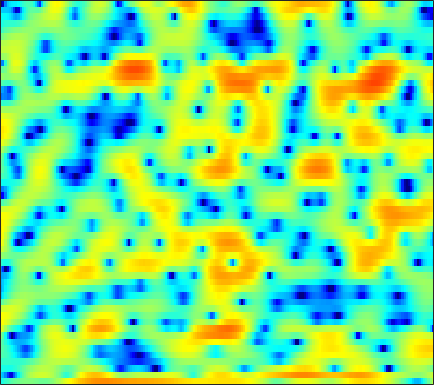

The table this chart was drawn from, first rows:
-4.6711, -4.0146, -3.2602, -2.6239, -2.2083, -1.7199, -1.2992, -1.0249, -0.68935, -0.41788, -0.22761, -0.12651, -0.061372, -0.06663, -0.12946, -0.27166, -0.46422, -0.62503, -0.8234, -0.95597, -0.97514, -0.88414, -0.59801, -0.16307
-7.08, -8.171, -10.31, -13.67, -17.01, -17.32, -12.13, -8.964, -5.832, -3.5, -1.709, -0.6282, 0.539, 1.444, 1.978, 2.524, 2.905, 3.097, 3.233, 3.246, 3.144, 2.992, 2.684, 2.243
-4.211, -4.281, -4.396, -4.46, -4.444, -4.277, -3.914, -3.525, -2.88, -2.146, -1.39, -0.8377, -0.1417, 0.4879, 0.9081, 1.396, 1.796, 2.036, 2.272, 2.406, 2.435, 2.388, 2.225, 1.947
-3.246, -3.201, -3.192, -3.225, -3.264, -3.324, -3.368, -3.377, -3.336, -3.216, -3.009, -2.798, -2.431, -1.976, -1.589, -1.029, -0.4541, -0.02665, 0.519, 1.012, 1.439, 1.712, 2.011, 2.23
-1.941, -2.161, -2.553, -3.068, -3.54, -4.304, -5.234, -6.046, -7.286, -8.671, -9.984, -10.62, -10.45, -9.068, -7.649, -5.711, -3.924, -2.73, -1.331, -0.1336, 0.8722, 1.526, 2.266, 2.873
-1.476, -1.938, -2.651, -3.477, -4.164, -5.187, -6.344, -7.31, -8.768, -10.44, -12.18, -13.18, -13.22, -11.56, -9.754, -7.353, -5.212, -3.797, -2.158, -0.7468, 0.453, 1.236, 2.13, 2.876
-1.436, -2.36, -3.708, -5.096, -6.081, -7.192, -7.991, -8.378, -8.66, -8.686, -8.507, -8.224, -7.633, -6.821, -6.06, -4.895, -3.65, -2.691, -1.455, -0.2852, 0.7749, 1.496, 2.326, 2.998
0.1809, -1.671, -4.888, -9.483, -14.86, -29.68, -16.99, -13.27, -10.88, -9.866, -9.581, -9.558, -9.431, -8.707, -7.667, -5.87, -3.955, -2.575, -0.8971, 0.5645, 1.779, 2.536, 3.345, 3.917
4.371, 3.214, 1.543, -0.1688, -1.344, -2.616, -3.527, -4.107, -4.941, -6.101, -7.929, -9.911, -13.42, -15.04, -12.37, -8.29, -5.198, -3.387, -1.448, 0.0844, 1.288, 1.989, 2.679, 3.126
5.541, 5.001, 4.225, 3.403, 2.787, 1.957, 1.103, 0.4413, -0.4699, -1.419, -2.37, -3.061, -3.879, -4.487, -4.74, -4.829, -4.708, -4.472, -3.998, -3.389, -2.69, -2.158, -1.513, -0.9997
5.14, 4.974, 4.696, 4.36, 4.064, 3.604, 3.07, 2.612, 1.917, 1.121, 0.2213, -0.5488, -1.718, -3.114, -4.348, -6.341, -8.886, -11.14, -13.41, -12.22, -9.369, -7.52, -5.665, -4.458
2.945, 3.177, 3.431, 3.602, 3.66, 3.642, 3.513, 3.337, 2.983, 2.48, 1.821, 1.217, 0.2415, -0.9688, -2.062, -3.748, -5.646, -7.035, -8.167, -7.885, -6.648, -5.624, -4.507, -3.814
-1.981, -1.12, -0.1088, 0.7278, 1.233, 1.765, 2.126, 2.29, 2.377, 2.318, 2.114, 1.881, 1.476, 0.9886, 0.5811, 0.02125, -0.5006, -0.8242, -1.132, -1.298, -1.31, -1.26, -1.213, -1.258
-7.528, -5.847, -4.016, -2.566, -1.66, -0.6757, 0.07173, 0.4973, 0.916, 1.183, 1.308, 1.325, 1.255, 1.127, 1.002, 0.8211, 0.6495, 0.5454, 0.4461, 0.3997, 0.3923, 0.4034, 0.4148, 0.4111
-8.91, -7.462, -5.73, -4.257, -3.289, -2.203, -1.315, -0.7677, -0.2053, 0.1724, 0.3942, 0.4566, 0.425, 0.2883, 0.1499, -0.04668, -0.2017, -0.2558, -0.2219, -0.04144, 0.2367, 0.475, 0.8294, 1.175
-8.431, -7.433, -6.145, -4.884, -3.986, -2.869, -1.872, -1.232, -0.5584, -0.1237, 0.05115, 0.001636, -0.2976, -0.896, -1.513, -2.492, -3.442, -3.904, -3.84, -3.002, -1.767, -0.7996, 0.3773, 1.355
-9.269, -9.004, -8.409, -7.23, -6.015, -4.251, -2.591, -1.547, -0.4626, 0.2555, 0.5674, 0.5254, 0.06687, -0.9269, -2.147, -4.673, -9.107, -15.66, -17.41, -8.099, -3.788, -1.677, 0.2946, 1.643
-10.58, -13.91, -26.23, -17.19, -10.9, -6.268, -3.275, -1.697, -0.1819, 0.8384, 1.447, 1.663, 1.641, 1.323, 0.9135, 0.2022, -0.5012, -0.8405, -0.8619, -0.3691, 0.4098, 0.9862, 1.572, 1.894
-3.372, -3.986, -4.418, -4.197, -3.629, -2.552, -1.462, -0.7137, 0.1655, 0.8632, 1.391, 1.698, 1.972, 2.129, 2.193, 2.228, 2.231, 2.229, 2.24, 2.211, 2.136, 1.979, 1.56, 0.8411
1.121, 0.6406, 0.07695, -0.3842, -0.6625, -0.8964, -1.03, -1.049, -0.9488, -0.7383, -0.4301, -0.164, 0.2567, 0.6708, 0.9771, 1.362, 1.694, 1.888, 2.088, 2.18, 2.083, 1.875, 1.402, 0.613
3.588, 2.825, 1.674, 0.3817, -0.6647, -2.145, -3.525, -4.372, -5.074, -5.128, -4.67, -4.154, -3.316, -2.41, -1.711, -0.798, 0.06447, 0.6599, 1.318, 1.829, 2.135, 2.241, 2.197, 1.919
4.987, 3.959, 2.261, 0.1116, -1.879, -5.288, -10.09, -15.51, -21.77, -15.59, -12.24, -10.83, -9.557, -8.136, -6.841, -4.92, -3.033, -1.74, -0.3101, 0.8115, 1.684, 2.172, 2.579, 2.784
5.633, 4.671, 3.103, 1.181, -0.5152, -3.152, -6.072, -8.157, -10.4, -11.77, -13.36, -15.43, -21.83, -26.85, -16.66, -10.43, -6.674, -4.672, -2.576, -1.002, 0.2086, 0.906, 1.616, 2.124
5.856, 5.191, 4.138, 2.892, 1.85, 0.3496, -1.224, -2.426, -4.013, -5.565, -7.103, -8.199, -9.194, -9.4, -8.906, -7.691, -6.267, -5.23, -3.97, -2.813, -1.808, -1.157, -0.3887, 0.1976
5.686, 5.327, 4.741, 4.029, 3.427, 2.547, 1.572, 0.804, -0.2505, -1.346, -2.426, -3.225, -4.205, -5.092, -5.669, -6.289, -6.698, -6.723, -6.403, -5.67, -4.726, -4.013, -3.153, -2.518
5.045, 4.961, 4.77, 4.5, 4.235, 3.81, 3.281, 2.828, 2.12, 1.287, 0.3219, -0.5289, -1.885, -3.535, -5.075, -7.754, -11.54, -15.05, -15.67, -11.48, -8.363, -6.77, -5.489, -4.894
3.045, 3.187, 3.37, 3.544, 3.652, 3.727, 3.723, 3.619, 3.357, 2.926, 2.292, 1.675, 0.617, -0.7496, -2.026, -4.069, -6.371, -7.833, -8.314, -7.219, -5.816, -5.024, -4.54, -4.704
-2.258, -2.003, -1.284, -0.3316, 0.4177, 1.319, 2.041, 2.443, 2.798, 2.944, 2.884, 2.722, 2.354, 1.821, 1.348, 0.6698, 0.02492, -0.3988, -0.7853, -1.03, -1.171, -1.326, -1.636, -2.187
-16.18, -15.89, -10.5, -6.522, -4.406, -2.309, -0.818, 0.05604, 0.9504, 1.591, 2.047, 2.268, 2.441, 2.492, 2.461, 2.351, 2.178, 2.007, 1.737, 1.433, 1.073, 0.7518, 0.2675, -0.3163
-10.55, -10.45, -8.865, -6.822, -5.421, -3.879, -2.635, -1.821, -0.8869, -0.04453, 0.7145, 1.216, 1.802, 2.287, 2.565, 2.812, 2.922, 2.928, 2.8, 2.551, 2.147, 1.776, 1.155, 0.446
-4.714, -4.786, -4.764, -4.649, -4.549, -4.397, -4.169, -3.896, -3.302, -2.375, -1.251, -0.3247, 0.8541, 1.869, 2.503, 3.151, 3.565, 3.72, 3.733, 3.498, 3.046, 2.55, 1.7, 0.6459
-2.134, -2.446, -3.099, -4.017, -4.931, -6.491, -8.562, -10.31, -11.06, -8.542, -5.083, -2.871, -0.4547, 1.396, 2.48, 3.58, 4.307, 4.612, 4.736, 4.521, 3.986, 3.342, 2.183, 0.5881
-1.126, -1.778, -2.927, -4.353, -5.613, -7.565, -10.05, -11.9, -12.96, -9.943, -6.109, -3.634, -0.9832, 1.064, 2.274, 3.503, 4.346, 4.744, 4.946, 4.815, 4.301, 3.667, 2.429, 0.6994
-1.035, -2.209, -4.139, -6.376, -8.071, -9.711, -9.836, -9.215, -7.733, -5.92, -3.972, -2.531, -0.7904, 0.7435, 1.716, 2.765, 3.529, 3.932, 4.233, 4.258, 3.98, 3.59, 2.768, 1.652
-0.2051, -1.729, -4.431, -8.366, -12.8, -23.02, -15.6, -11.16, -7.596, -5.259, -3.468, -2.408, -1.153, -0.06324, 0.6512, 1.481, 2.181, 2.589, 3.019, 3.251, 3.329, 3.246, 2.996, 2.53
2.138, 1.135, -0.4139, -2.091, -3.261, -4.412, -4.763, -4.654, -4.226, -3.777, -3.392, -3.086, -2.676, -2.211, -1.791, -1.152, -0.4591, 0.06738, 0.703, 1.275, 1.745, 2.009, 2.258, 2.363
4.518, 3.988, 3.134, 2.169, 1.416, 0.4145, -0.5974, -1.359, -2.458, -3.687, -5.09, -6.139, -7.318, -7.728, -7.396, -6.395, -5.244, -4.364, -3.267, -2.176, -1.185, -0.4691, 0.3348, 1.017
5.905, 5.581, 4.983, 4.213, 3.522, 2.438, 1.134, -0.03338, -1.913, -4.35, -7.654, -11.23, -19.68, -27.76, -17.84, -13.41, -11.41, -10.6, -9.456, -7.929, -5.982, -4.496, -2.747, -1.357
6.181, 5.944, 5.483, 4.853, 4.255, 3.294, 2.124, 1.085, -0.5385, -2.469, -4.689, -6.502, -8.777, -10.44, -11.22, -12.36, -14.44, -17.65, -31.02, -18.82, -11.51, -8.34, -5.447, -3.539
5.55, 5.363, 5.011, 4.542, 4.113, 3.444, 2.638, 1.96, 0.9363, -0.2002, -1.406, -2.358, -3.618, -4.816, -5.708, -6.919, -8.137, -8.931, -9.345, -8.738, -7.32, -6.132, -4.767, -3.773
4.115, 3.952, 3.704, 3.423, 3.196, 2.855, 2.467, 2.151, 1.659, 1.122, 0.5358, 0.07609, -0.5457, -1.189, -1.656, -2.209, -2.703, -2.967, -3.148, -3.158, -3.007, -2.892, -2.772, -2.823
1.585, 1.424, 1.293, 1.25, 1.262, 1.312, 1.408, 1.459, 1.527, 1.537, 1.47, 1.394, 1.23, 1.011, 0.8359, 0.595, 0.372, 0.2298, 0.04655, -0.0863, -0.2472, -0.4151, -0.7394, -1.254
-3.194, -3.28, -3.231, -2.996, -2.675, -2.006, -1.179, -0.5399, 0.2641, 0.9025, 1.366, 1.586, 1.74, 1.793, 1.77, 1.678, 1.593, 1.525, 1.452, 1.397, 1.321, 1.256, 1.065, 0.7206
-11.19, -10.3, -10.51, -11.51, -11.37, -8.868, -5.773, -3.789, -1.82, -0.4397, 0.4515, 0.8407, 1.091, 1.094, 0.9776, 0.7654, 0.5553, 0.4649, 0.5296, 0.7361, 1.095, 1.389, 1.752, 2.013
-9.06, -9.274, -10.64, -13.23, -13.93, -10.24, -6.293, -4.074, -2.027, -0.7205, -0.05429, 0.1313, -0.02644, -0.6412, -1.33, -2.469, -3.724, -4.363, -4.335, -3.193, -1.564, -0.4053, 0.9838, 2.091
-1.732, -2.288, -2.781, -2.962, -2.837, -2.269, -1.467, -0.8321, -0.2044, 0.07025, -0.03703, -0.4036, -1.311, -2.697, -4.129, -6.81, -11.2, -17.59, -21.7, -10.28, -5.293, -2.827, -0.449, 1.27
1.196, 0.7489, 0.4836, 0.5407, 0.7151, 1.005, 1.278, 1.361, 1.29, 0.8828, 0.1128, -0.7684, -2.289, -4.09, -5.564, -7.407, -8.563, -8.82, -8.131, -6.278, -4.09, -2.471, -0.6583, 0.7344
-0.918, -1.295, -0.461, 0.8977, 1.838, 2.761, 3.294, 3.407, 3.197, 2.546, 1.367, 0.08739, -2.241, -5.577, -8.975, -14.74, -13.82, -10.32, -6.781, -4.199, -2.246, -1.022, 0.2818, 1.19
-10.16, -10.43, -3.587, 0.1651, 1.901, 3.362, 4.149, 4.378, 4.255, 3.692, 2.642, 1.537, -0.4089, -2.856, -4.932, -7.209, -7.42, -6.399, -4.69, -3.161, -1.924, -1.111, -0.2529, 0.3478
1.07, 0.8688, 1.207, 1.942, 2.517, 3.142, 3.508, 3.623, 3.495, 3.072, 2.357, 1.667, 0.5568, -0.6953, -1.623, -2.778, -3.658, -4.146, -4.657, -4.951, -4.958, -4.743, -4.151, -3.393
2.661, 2.613, 2.684, 2.849, 2.995, 3.175, 3.265, 3.243, 3.084, 2.745, 2.238, 1.741, 0.9393, -0.04052, -0.8666, -2.13, -3.619, -4.951, -7.13, -9.912, -12.84, -13.43, -10.94, -7.976
1.852, 2.034, 2.29, 2.527, 2.684, 2.84, 2.927, 2.916, 2.819, 2.606, 2.267, 1.915, 1.314, 0.5613, -0.1434, -1.267, -2.716, -4.066, -6.308, -9.232, -12.36, -13.02, -10.5, -7.535
-0.567, -0.03228, 0.5563, 1.028, 1.308, 1.585, 1.773, 1.87, 1.922, 1.9, 1.784, 1.639, 1.349, 0.9525, 0.5695, -0.05044, -0.7966, -1.42, -2.266, -3.046, -3.534, -3.644, -3.385, -2.806
-3.335, -2.509, -1.708, -1.15, -0.8445, -0.5274, -0.2846, -0.1084, 0.1077, 0.3124, 0.4995, 0.6214, 0.736, 0.764, 0.7478, 0.6487, 0.5109, 0.3841, 0.1983, 0.05653, -0.0209, -0.007001, 0.0754, 0.2137
-4.481, -4.002, -3.58, -3.384, -3.339, -3.328, -3.284, -3.182, -2.838, -2.297, -1.624, -1.115, -0.4823, 0.0469, 0.3691, 0.7118, 0.9728, 1.135, 1.323, 1.512, 1.69, 1.825, 1.979, 2.075
-4.759, -4.928, -5.222, -5.689, -6.231, -7.301, -8.547, -9.188, -8.682, -6.799, -4.727, -3.391, -1.99, -0.9515, -0.3985, 0.1666, 0.5827, 0.873, 1.308, 1.782, 2.301, 2.66, 3.084, 3.375
-7.081, -7.492, -7.519, -7.576, -8.055, -9.74, -13.46, -18.5, -17.16, -10.19, -6.225, -4.311, -2.672, -1.782, -1.472, -1.433, -1.557, -1.559, -1.139, -0.1442, 1.183, 2.167, 3.291, 4.106
-27.05, -18.37, -10.46, -7.513, -6.485, -5.916, -5.817, -5.742, -5.251, -4.325, -3.31, -2.693, -2.199, -2.267, -2.743, -4.234, -7.137, -10.96, -14.07, -6.832, -2.079, 0.3441, 2.581, 4.043
